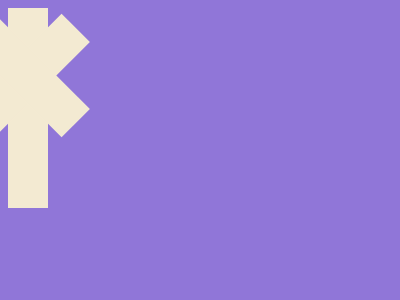

Give the HTML and CSS whose rendering is this image.

<!DOCTYPE html>
<html lang="en">
<head>
    <meta charset="UTF-8">
    <meta name="viewport" content="width=device-width, initial-scale=1.0">
    <title>Document</title>
</head>
<body>
    <div></div>
<div class="a"></div>
<div class="a b"></div>
<style>
  body{
  background:#9076D8}
  div {
    position: absolute;
    top: 50;
    left:136;
    width: 40px;
    height: 200px;
    background: #F3EAD2;
  }
  .a{
    height: 135px;
    rotate: 45deg;
    top: 45;
    left:180;
  }
    .b{
    rotate: -45deg;
    top: 120;
  }
  /* body{background:#9076d8}div{position:absolute;top:50;left:136;width:40px;height:200px;background:#f3ead2}.a{height:135px;rotate:45deg;top:45;left:180}.b{rotate:-45deg;top:120} */
</style>

</body>
</html>